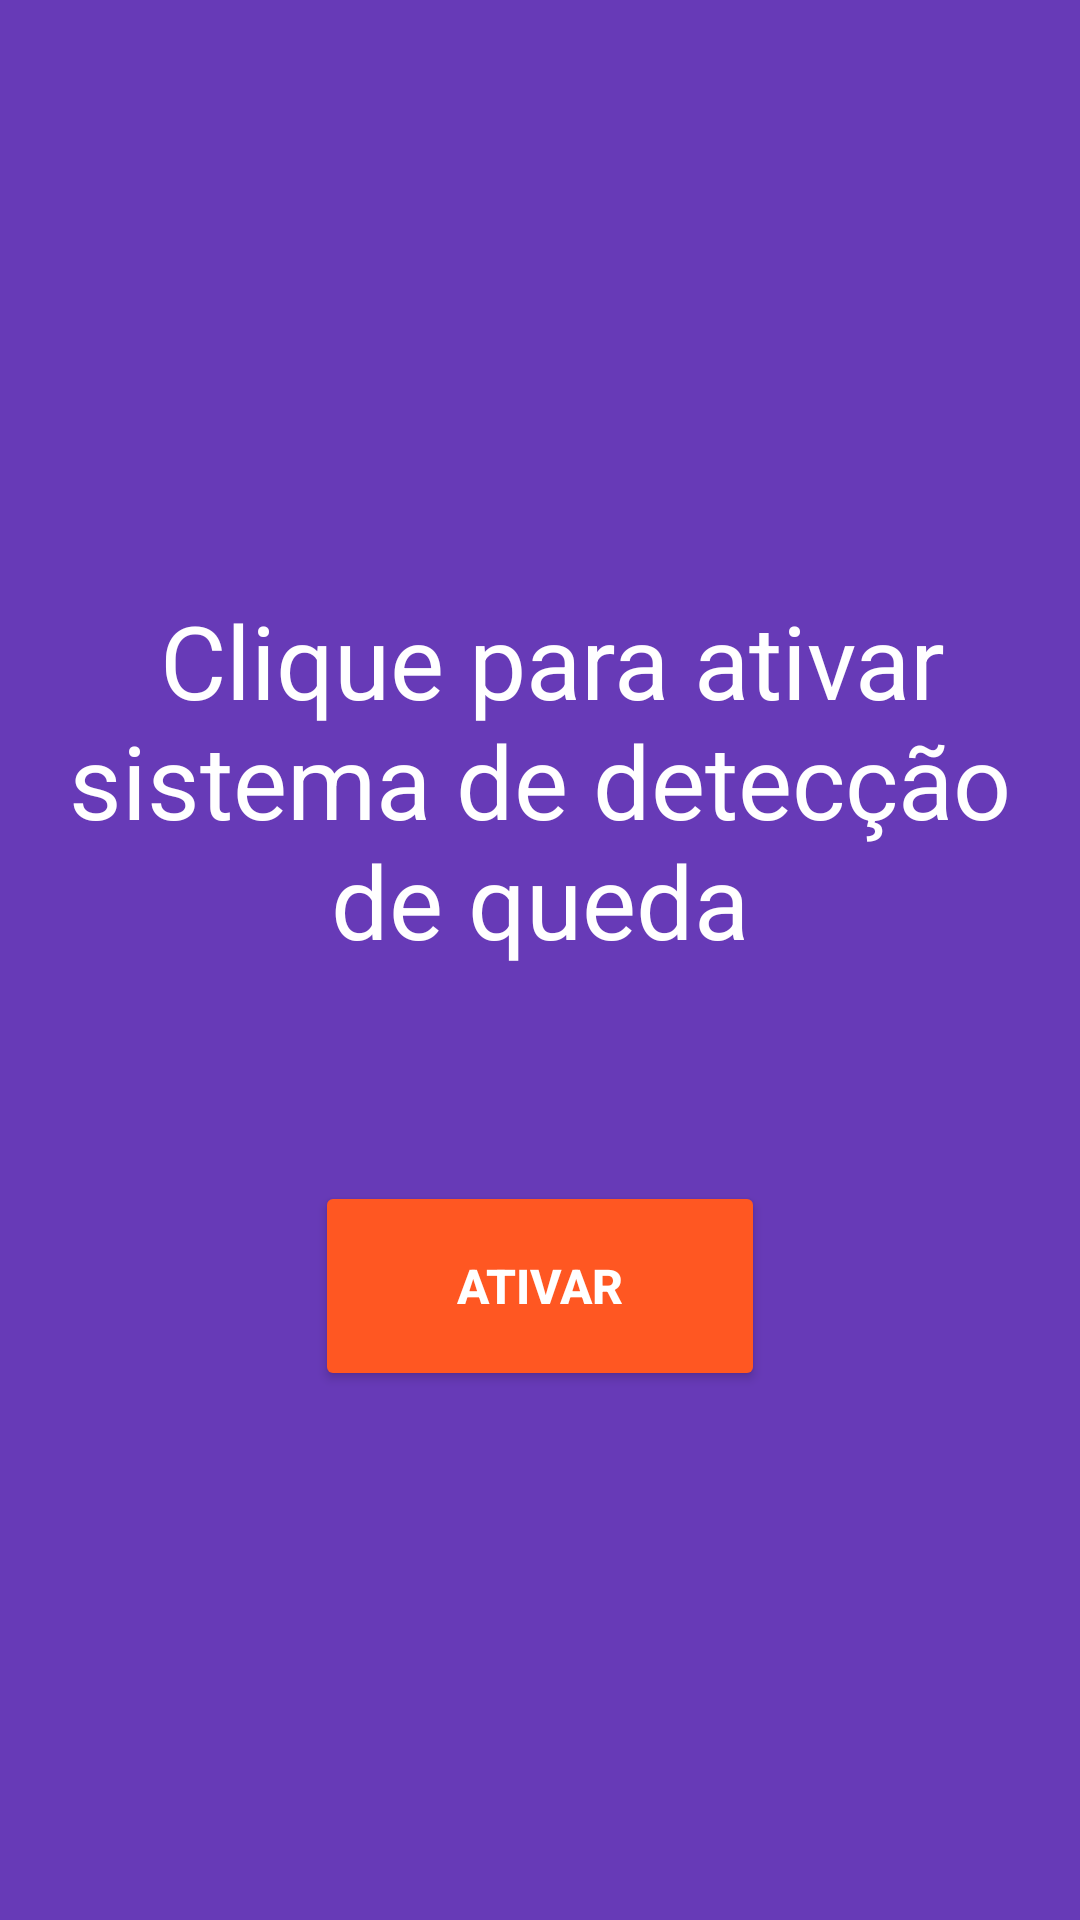

This screen was rendered from an Android layout file. Write that file and the resources it references.
<!-- AndroidManifest.xml: application theme Theme.CapturaAcelerometro -->
<!-- res/layout/activity_main.xml -->
<?xml version="1.0" encoding="utf-8"?>
<androidx.constraintlayout.widget.ConstraintLayout
    xmlns:android="http://schemas.android.com/apk/res/android"
    xmlns:tools="http://schemas.android.com/tools"
    xmlns:app="http://schemas.android.com/apk/res-auto"
    android:layout_width="match_parent"
    android:layout_height="match_parent"
    tools:context=".MainActivity">

    <LinearLayout
        android:layout_width="match_parent"
        android:layout_height="match_parent"
        android:background="#673AB7"
        android:gravity="center"
        android:orientation="vertical">

        <TextView
            android:id="@+id/mensagem"
            android:layout_width="match_parent"
            android:layout_height="wrap_content"

            android:gravity="center"
            android:shadowColor="#000000"
            android:text=" Clique para ativar sistema de detecção de queda"
            android:textColor="#FFFFFF"
            android:textSize="34sp"
            android:padding="21dp"/>

        <Space
            android:layout_width="match_parent"
            android:layout_height="50dp" />

        <Button
            android:id="@+id/BotaoLigaDesliga"
            android:layout_width="150dp"
            android:layout_height="70dp"
            android:backgroundTint="#FF5722"

            android:text="Ativar"
            android:textColor="#FFFFFF"
            android:textSize="16sp"
            android:textStyle="bold"
            app:cornerRadius="40dp"
            android:onClick="teste"/>

    </LinearLayout>

</androidx.constraintlayout.widget.ConstraintLayout>
<!-- resources referenced by this layout -->
<resources>
  <style name="Theme.CapturaAcelerometro" parent="Theme.MaterialComponents.DayNight.DarkActionBar">
          
          <item name="colorPrimary">@color/purple_500</item>
          <item name="colorPrimaryVariant">@color/purple_700</item>
          <item name="colorOnPrimary">@color/white</item>
          
          <item name="colorSecondary">@color/teal_200</item>
          <item name="colorSecondaryVariant">@color/teal_700</item>
          <item name="colorOnSecondary">@color/black</item>
          
          <item name="android:statusBarColor" tools:targetApi="l">?attr/colorPrimaryVariant</item>
          
      </style>
  <!-- not gathered from this repository: default colours our renderer supplied (Android Studio template values) -->
  <color name="purple_500">#FF6200EE</color>
  <color name="purple_700">#FF3700B3</color>
  <color name="teal_200">#FF03DAC5</color>
  <color name="teal_700">#FF018786</color>
  <color name="black">#FF000000</color>
  <color name="white">#FFFFFFFF</color>
</resources>
